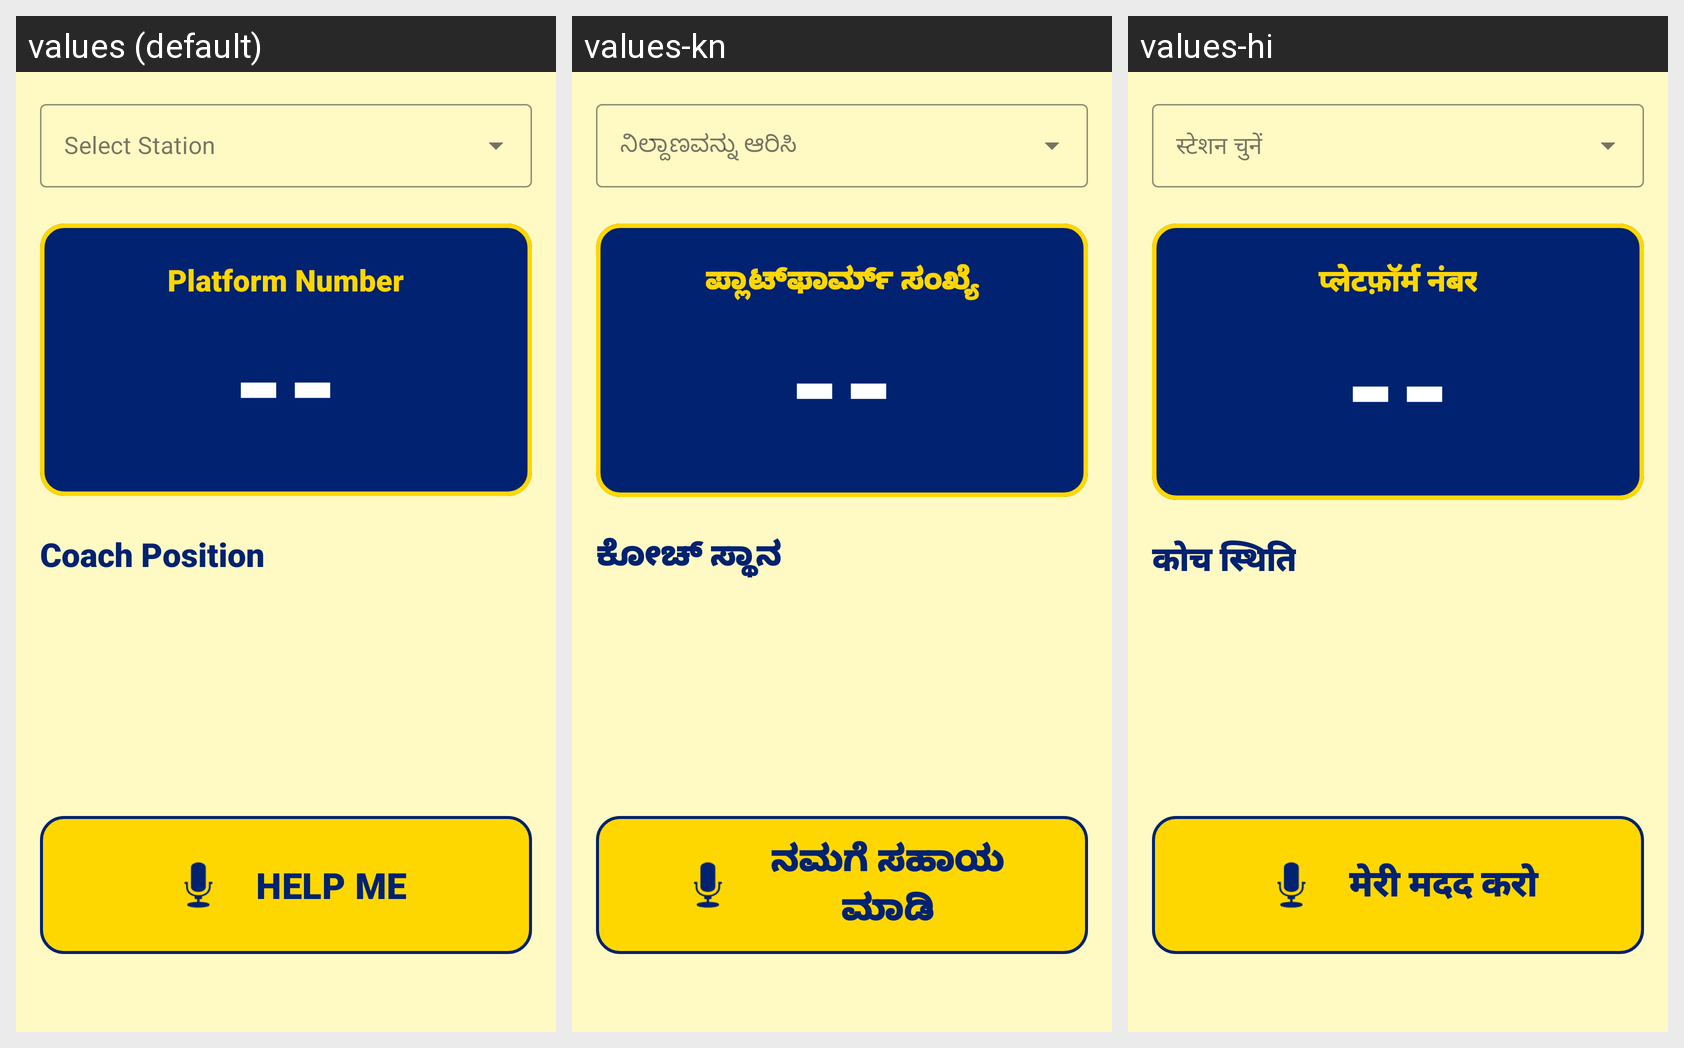

Here is an Android app screen in its default locale and in the app's own translations. Write out the translated-string differences for the strings that appear on this screen.
Android screen res/layout/activity_main.xml rendered under 3 locales, left to right: values (default), values-kn, values-hi. Device: Nexus 5 (rendered at 1080×1920; each locale shown at half size, 540×960, under a caption strip naming it); theme Theme.NammaPlatform.
Strings drawn on this screen, with the default value and each locale's value (text and hints the layout hard-codes, and strings that could not be matched under every locale, appear in the picture but are not listed):

platform_number
  values: Platform Number
  values-kn: ಪ್ಲಾಟ್‌ಫಾರ್ಮ್ ಸಂಖ್ಯೆ
  values-hi: प्लेटफ़ॉर्म नंबर

coach_position
  values: Coach Position
  values-kn: ಕೋಚ್ ಸ್ಥಾನ
  values-hi: कोच स्थिति

help_me
  values: HELP ME
  values-kn: ನಮಗೆ ಸಹಾಯ ಮಾಡಿ
  values-hi: मेरी मदद करो
